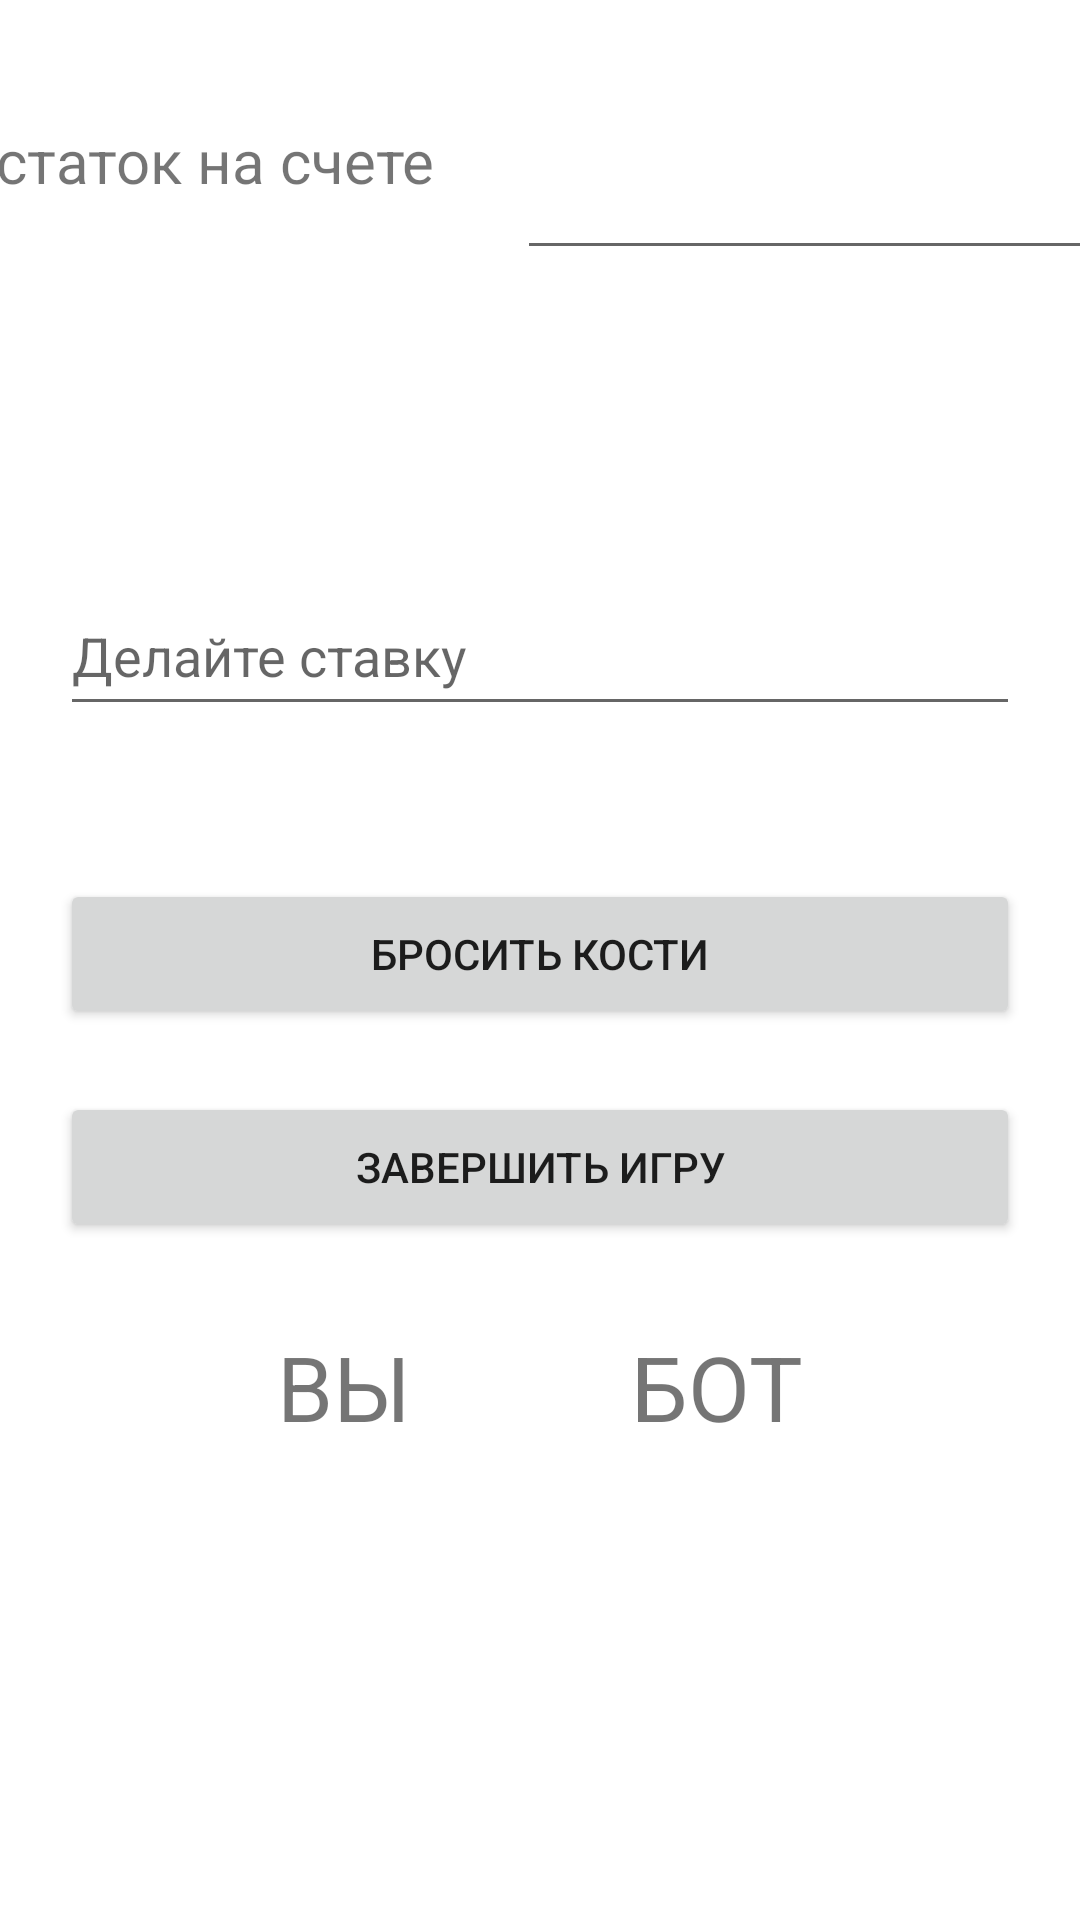

Write the Android layout XML for this screen, with the resource values it uses.
<!-- AndroidManifest.xml: application theme Theme.Casino -->
<!-- res/layout/activity_game.xml -->
<?xml version="1.0" encoding="utf-8"?>
<androidx.constraintlayout.widget.ConstraintLayout xmlns:android="http://schemas.android.com/apk/res/android"
    xmlns:app="http://schemas.android.com/apk/res-auto"
    xmlns:tools="http://schemas.android.com/tools"
    android:layout_width="match_parent"
    android:layout_height="match_parent"
    tools:context=".game">

    <TextView
        android:id="@+id/textView"
        android:layout_width="200dp"
        android:layout_height="50dp"
        android:layout_marginStart="20dp"
        android:layout_marginTop="40dp"
        android:layout_marginEnd="211dp"
        android:text="Остаток на счете"
        android:textSize="20sp"
        app:layout_constraintEnd_toEndOf="parent"
        app:layout_constraintStart_toStartOf="parent"
        app:layout_constraintTop_toTopOf="parent" />

    <EditText
        android:id="@+id/count"
        android:layout_width="200dp"
        android:layout_height="50dp"
        android:layout_marginTop="40dp"
        app:layout_constraintEnd_toEndOf="parent"
        app:layout_constraintStart_toEndOf="@+id/textView"
        app:layout_constraintTop_toTopOf="parent"
        android:enabled="true"/>

    <EditText
        android:id="@+id/stavka"
        android:layout_width="match_parent"
        android:layout_height="50dp"
        android:layout_marginStart="20dp"
        android:layout_marginTop="102dp"
        android:layout_marginEnd="20dp"
        android:hint="Делайте ставку"
        app:layout_constraintEnd_toEndOf="parent"
        app:layout_constraintStart_toStartOf="parent"
        app:layout_constraintTop_toBottomOf="@+id/textView" />

    <Button
        android:id="@+id/button2"
        android:layout_width="match_parent"
        android:layout_height="50dp"
        android:layout_marginStart="20dp"
        android:layout_marginTop="51dp"
        android:layout_marginEnd="20dp"
        android:text="Бросить кости"
        app:layout_constraintEnd_toEndOf="parent"
        app:layout_constraintStart_toStartOf="parent"
        app:layout_constraintTop_toBottomOf="@+id/stavka"
        android:onClick="randomClick"/>

    <Button
        android:id="@+id/button3"
        android:layout_width="match_parent"
        android:layout_height="50dp"
        android:layout_marginStart="20dp"
        android:layout_marginTop="21dp"
        android:layout_marginEnd="20dp"
        android:text="Завершить игру"
        app:layout_constraintEnd_toEndOf="parent"
        app:layout_constraintStart_toStartOf="parent"
        app:layout_constraintTop_toBottomOf="@+id/button2"
        android:onClick="endGame"/>

    <TextView
        android:id="@+id/textView2"
        android:layout_width="wrap_content"
        android:layout_height="50dp"
        android:layout_marginStart="117dp"
        android:layout_marginTop="28dp"
        android:layout_marginEnd="117dp"
        android:text="ВЫ          БОТ"
        android:textSize="30sp"
        app:layout_constraintEnd_toEndOf="parent"
        app:layout_constraintStart_toStartOf="parent"
        app:layout_constraintTop_toBottomOf="@+id/button3" />

    <TextView
        android:id="@+id/user"
        android:layout_width="50dp"
        android:layout_height="50dp"
        android:layout_marginStart="117dp"
        app:layout_constraintStart_toStartOf="parent"
        app:layout_constraintTop_toBottomOf="@+id/textView2" />

    <TextView
        android:id="@+id/bot"
        android:layout_width="50dp"
        android:layout_height="50dp"
        android:layout_marginEnd="116dp"
        app:layout_constraintEnd_toEndOf="parent"
        app:layout_constraintTop_toBottomOf="@+id/textView2" />

</androidx.constraintlayout.widget.ConstraintLayout>
<!-- resources referenced by this layout -->
<resources>
  <style name="Theme.Casino" parent="Theme.MaterialComponents.DayNight.DarkActionBar">
          
          <item name="colorPrimary">@color/purple_500</item>
          <item name="colorPrimaryVariant">@color/purple_700</item>
          <item name="colorOnPrimary">@color/white</item>
          
          <item name="colorSecondary">@color/teal_200</item>
          <item name="colorSecondaryVariant">@color/teal_700</item>
          <item name="colorOnSecondary">@color/black</item>
          
          <item name="android:statusBarColor" tools:targetApi="l">?attr/colorPrimaryVariant</item>
          
      </style>
  <!-- not gathered from this repository: default colours our renderer supplied (Android Studio template values) -->
  <color name="purple_500">#FF6200EE</color>
  <color name="purple_700">#FF3700B3</color>
  <color name="teal_200">#FF03DAC5</color>
  <color name="teal_700">#FF018786</color>
  <color name="black">#FF000000</color>
  <color name="white">#FFFFFFFF</color>
</resources>
